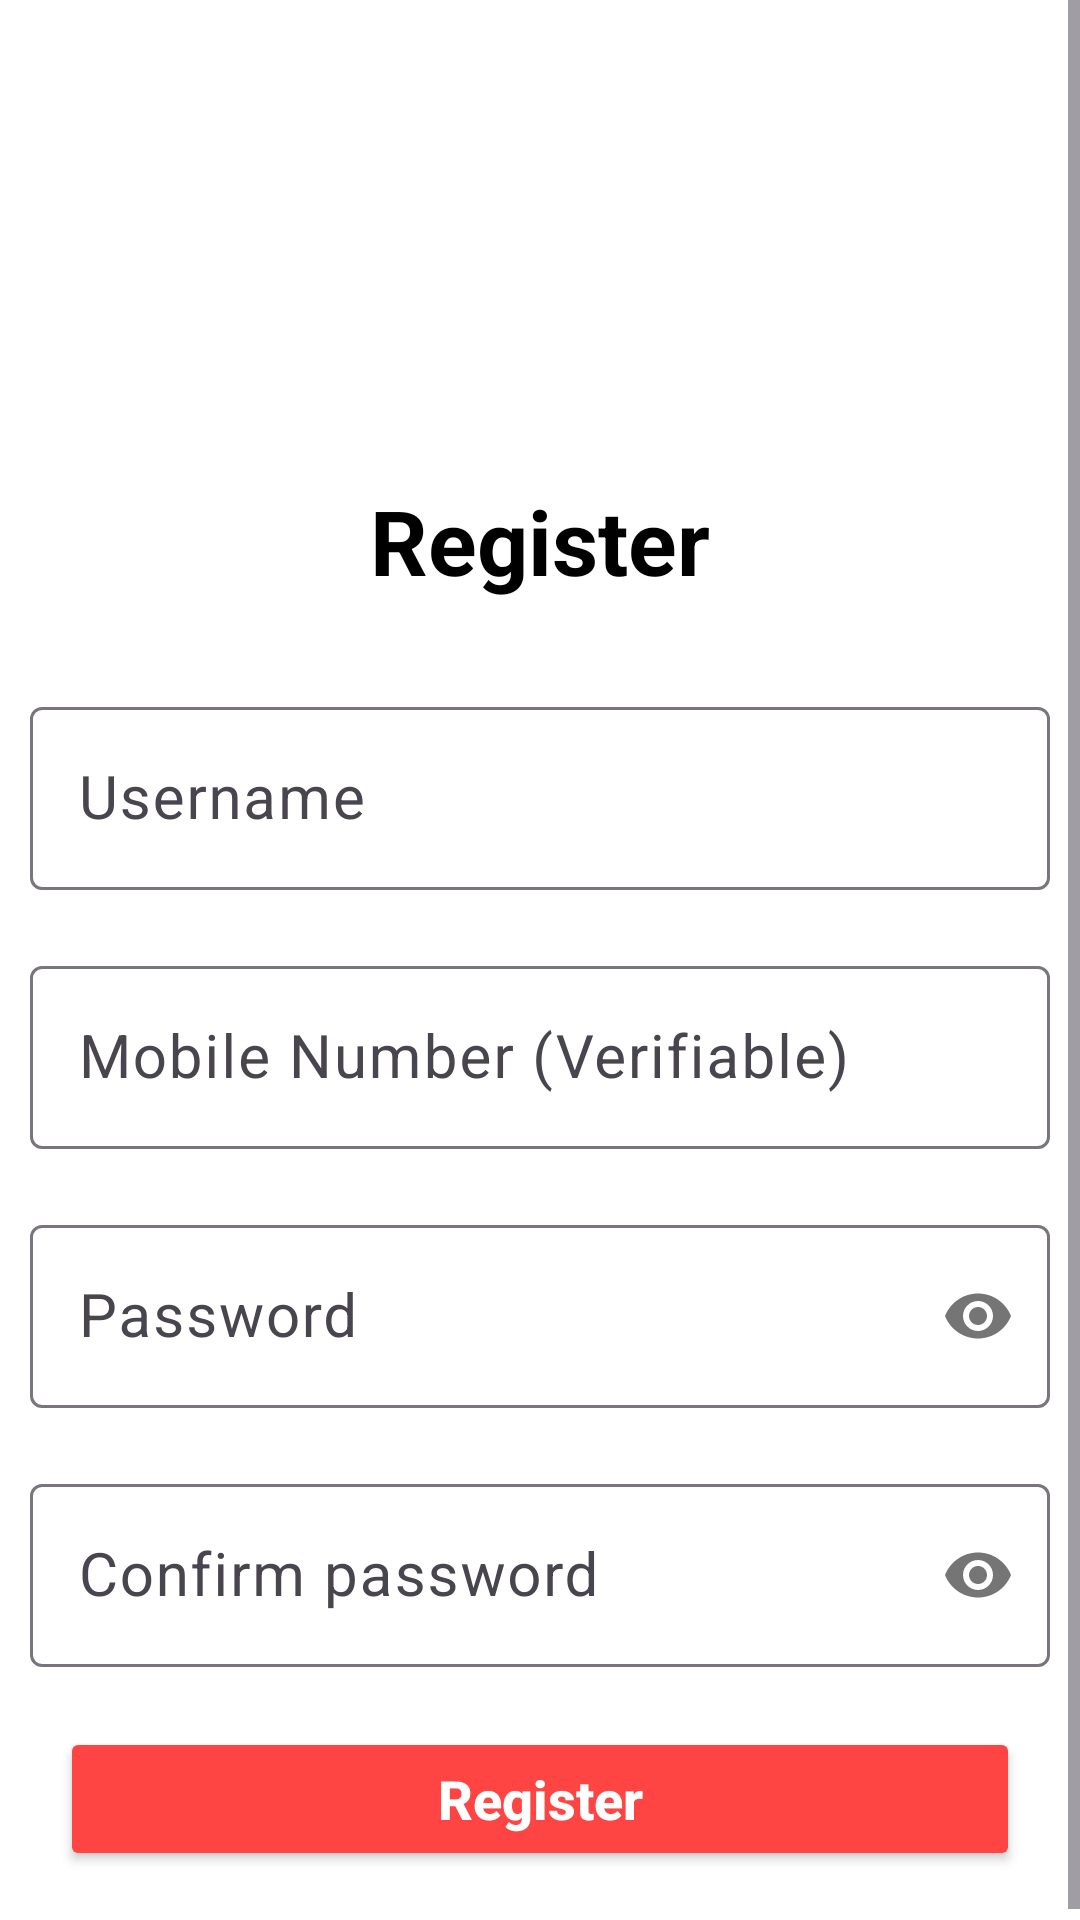

This screen was rendered from an Android layout file. Write that file and the resources it references.
<!-- AndroidManifest.xml: application theme Theme.BloodLinks -->
<!-- res/layout/activity_register.xml -->
<?xml version="1.0" encoding="utf-8"?>
<ScrollView
    xmlns:android="http://schemas.android.com/apk/res/android"
    xmlns:app="http://schemas.android.com/apk/res-auto"
    xmlns:tools="http://schemas.android.com/tools"
    android:id="@+id/main"
    android:layout_width="match_parent"
    android:layout_height="match_parent"
    android:background="@android:color/white"
    tools:context=".Activities.RegisterActivity">

    <LinearLayout
        android:orientation="vertical"
        android:layout_width="match_parent"
        android:layout_height="wrap_content">

        <TextView
            android:textColor="@android:color/black"
            android:textStyle="bold"
            android:textSize="30sp"
            android:textAlignment="center"
            android:layout_marginTop="150dp"
            android:padding="10dp"
            android:text="Register"
            android:layout_width="match_parent"
            android:layout_height="wrap_content"/>

        <com.google.android.material.textfield.TextInputLayout
            android:layout_marginTop="20dp"
            android:layout_marginStart="10dp"
            android:layout_marginEnd="10dp"
            android:layout_width="match_parent"
            android:layout_height="wrap_content">
            <EditText
                android:id="@+id/name"
                android:textSize="20sp"
                android:textColor="@color/black"
                android:hint="Username"
                android:layout_width="match_parent"
                android:layout_height="wrap_content"/>
        </com.google.android.material.textfield.TextInputLayout>



        <com.google.android.material.textfield.TextInputLayout
            android:layout_marginTop="20dp"
            android:layout_marginStart="10dp"
            android:layout_marginEnd="10dp"
            android:layout_width="match_parent"
            android:layout_height="wrap_content">
            <EditText
                android:id="@+id/number"
                android:textSize="20sp"
                android:textColor="@color/black"
                android:hint="@string/mobile_number_verifiable"
                android:inputType="number"
                android:layout_width="match_parent"
                android:layout_height="wrap_content"/>
        </com.google.android.material.textfield.TextInputLayout>


        <com.google.android.material.textfield.TextInputLayout
            android:layout_marginTop="20dp"
            android:layout_marginStart="10dp"
            android:layout_marginEnd="10dp"
            app:passwordToggleEnabled="true"
            android:layout_width="match_parent"
            android:layout_height="wrap_content">
            <EditText
                android:id="@+id/password"
                android:textSize="20sp"
                android:textColor="@color/black"
                android:hint="@string/password"
                android:inputType="textPassword"
                android:layout_width="match_parent"
                android:layout_height="wrap_content"/>
        </com.google.android.material.textfield.TextInputLayout>

        <com.google.android.material.textfield.TextInputLayout
            android:layout_marginTop="20dp"
            android:layout_marginStart="10dp"
            android:layout_marginEnd="10dp"
            app:passwordToggleEnabled="true"
            android:layout_width="match_parent"
            android:layout_height="wrap_content">
            <EditText
                android:id="@+id/confirmpassword"
                android:layout_width="match_parent"
                android:layout_height="wrap_content"
                android:hint="Confirm password"
                android:inputType="textPassword"
                android:textColor="@color/black"
                android:textSize="20sp" />
        </com.google.android.material.textfield.TextInputLayout>

        <Button
            android:id="@+id/submit_button"
            android:layout_width="match_parent"
            android:layout_height="wrap_content"
            android:layout_margin="20dp"
            android:backgroundTint="@android:color/holo_red_light"
            android:text="Register"
            android:textAllCaps="false"
            android:textColor="@android:color/white"
            android:textSize="18sp"
            android:textStyle="bold" />
    </LinearLayout>

</ScrollView>
<!-- resources referenced by this layout -->
<resources>
  <color name="black">#FF000000</color>
  <string name="mobile_number_verifiable">Mobile Number (Verifiable)</string>
  <string name="password">Password</string>
  <style name="Theme.BloodLinks" parent="Base.Theme.BloodLinks" />
  <style name="Base.Theme.BloodLinks" parent="Theme.Material3.DayNight.NoActionBar">
          
          
      </style>
</resources>
